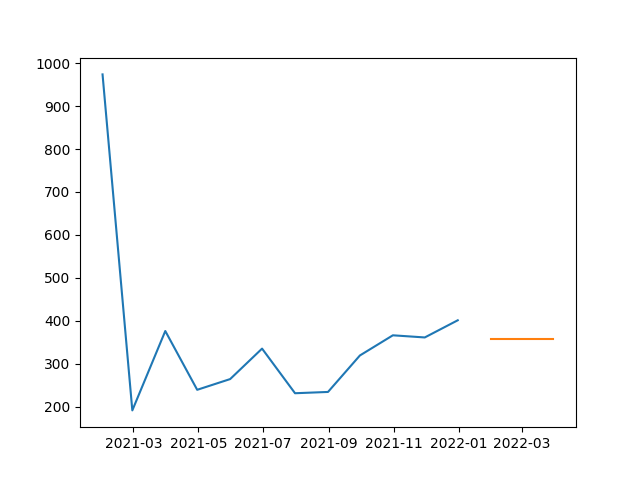

Values plotted in this chart, from the file beside it:
, SARIMA
2022-01-31, 357.6
2022-02-28, 357.6
2022-03-31, 357.6
